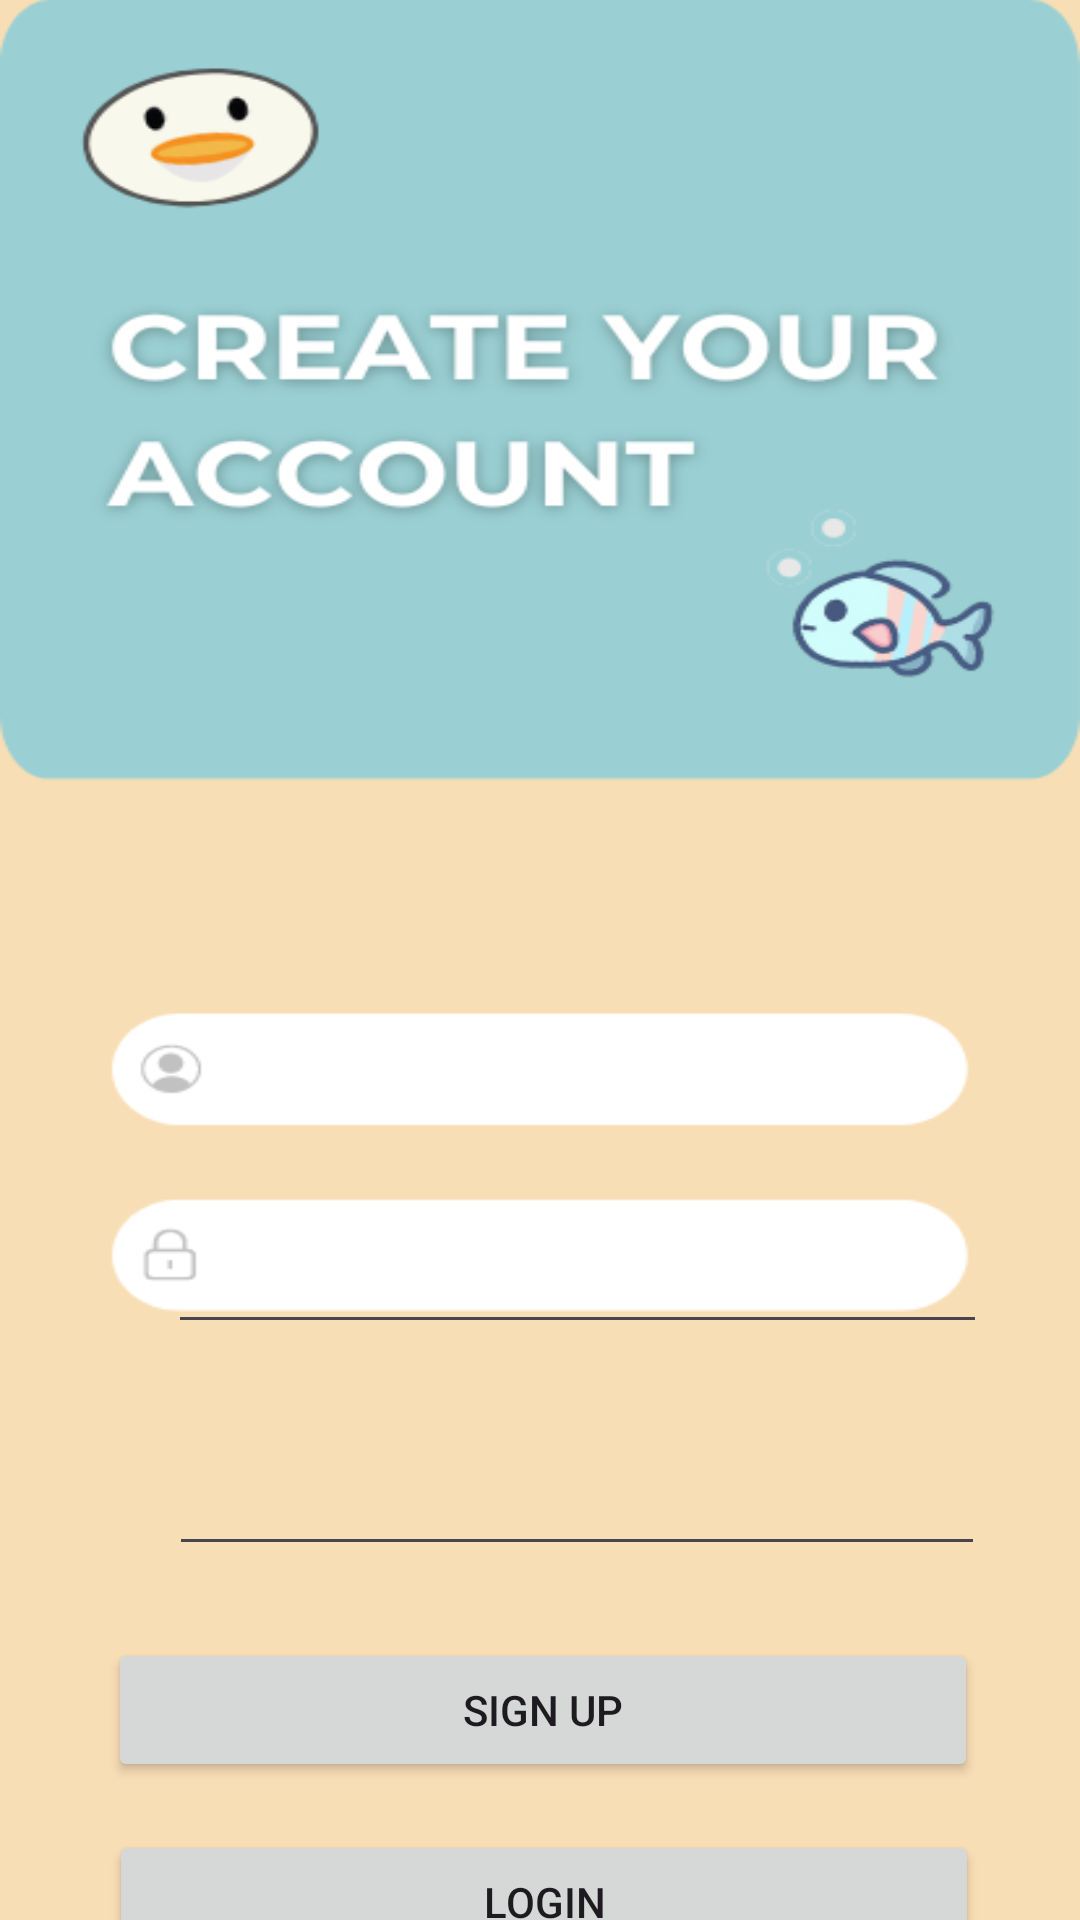

Produce the Android XML layout that renders to this screen, including the resource entries it uses.
<!-- AndroidManifest.xml: application theme Theme.Quackify -->
<!-- res/layout/activity_sign_up.xml -->
<?xml version="1.0" encoding="utf-8"?>
<androidx.constraintlayout.widget.ConstraintLayout xmlns:android="http://schemas.android.com/apk/res/android"
    xmlns:app="http://schemas.android.com/apk/res-auto"
    xmlns:tools="http://schemas.android.com/tools"
    android:layout_width="match_parent"
    android:layout_height="match_parent"
    tools:context=".SignUp"
    android:background = "@drawable/registerpage" >

    <EditText
        android:id="@+id/sEmail"
        android:layout_width="273dp"
        android:layout_height="53dp"
        android:layout_marginTop="395dp"
        android:ems="10"
        android:inputType="text"
        app:layout_constraintEnd_toEndOf="parent"
        app:layout_constraintHorizontal_bias="0.644"
        app:layout_constraintStart_toStartOf="parent"
        app:layout_constraintTop_toTopOf="parent" />

    <EditText
        android:id="@+id/sPassword"
        android:layout_width="272dp"
        android:layout_height="54dp"
        android:layout_marginTop="20dp"
        android:ems="10"
        android:inputType="text"
        app:layout_constraintEnd_toEndOf="parent"
        app:layout_constraintHorizontal_bias="0.64"
        app:layout_constraintStart_toStartOf="parent"
        app:layout_constraintTop_toBottomOf="@+id/sEmail" />

    <Button
        android:id="@+id/signUpButton"
        android:layout_width="290dp"
        android:layout_height="48dp"
        android:layout_marginTop="24dp"
        android:text="Sign Up"
        app:layout_constraintEnd_toEndOf="parent"
        app:layout_constraintHorizontal_bias="0.515"
        app:layout_constraintStart_toStartOf="parent"
        app:layout_constraintTop_toBottomOf="@+id/sPassword" />

    <Button
        android:id="@+id/loginButton2"
        android:layout_width="290dp"
        android:layout_height="48dp"
        android:layout_marginTop="88dp"
        android:text="Login"
        app:layout_constraintEnd_toEndOf="parent"
        app:layout_constraintHorizontal_bias="0.517"
        app:layout_constraintStart_toStartOf="parent"
        app:layout_constraintTop_toBottomOf="@+id/sPassword" />
</androidx.constraintlayout.widget.ConstraintLayout>
<!-- resources referenced by this layout -->
<resources>
  <!-- drawable registerpage: png bitmap (drawable, 46320 bytes) -->
  <style name="Theme.Quackify" parent="Base.Theme.Quackify" />
  <style name="Base.Theme.Quackify" parent="Theme.Material3.DayNight.NoActionBar">
          
          
      </style>
</resources>
